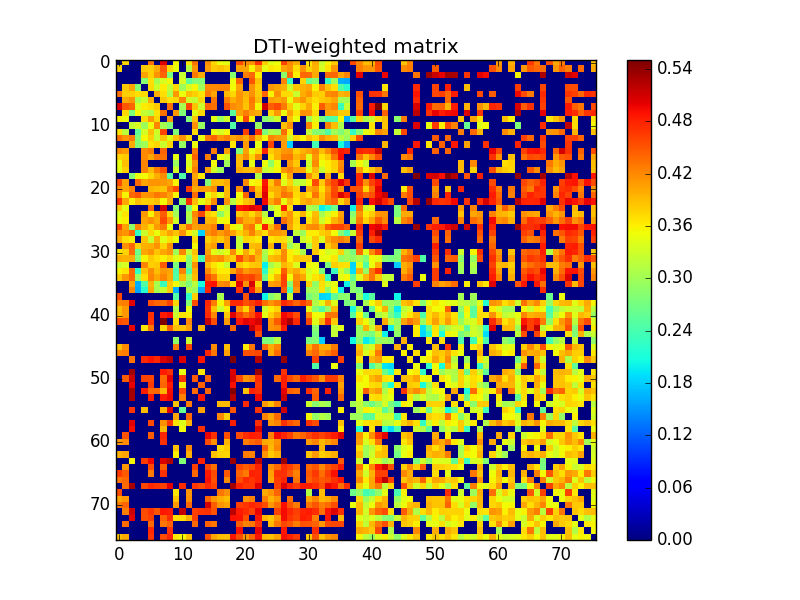

Source data for this figure (header and first rows):
0.000000000000000000e+00, 3.769023540894326230e-01, 0.000000000000000000e+00, 0.000000000000000000e+00, 0.000000000000000000e+00, 4.341522002506907896e-01, 0.000000000000000000e+00, 5.050810640736349555e-01, 0.000000000000000000e+00, 3.568682830695568131e-01, 0.000000000000000000e+00, 3.671789643967302008e-01, 4.331335530368842224e-01, 0.000000000000000000e+00, 4.174029035271241139e-01, 3.755493241896779022e-01, 3.491467327348107275e-01, 3.448079657641778817e-01, 0.000000000000000000e+00, 4.578841152715767970e-01, 4.176699099202345056e-01, 4.129544106567467066e-01, 4.704714674390261808e-01, 3.792782908245088125e-01
3.769023540894326230e-01, 0.000000000000000000e+00, 0.000000000000000000e+00, 0.000000000000000000e+00, 3.825673654378273225e-01, 3.788692994255957180e-01, 4.017576086790879963e-01, 4.498280184735435894e-01, 3.724720836002308189e-01, 3.517886937416240256e-01, 0.000000000000000000e+00, 3.178229373637851962e-01, 4.144331753033795862e-01, 0.000000000000000000e+00, 4.097685436400915759e-01, 3.809055218272074939e-01, 3.890710040737503927e-01, 3.796697397399222962e-01, 0.000000000000000000e+00, 4.062611845511662767e-01, 4.035953388067736736e-01, 3.589642420798133116e-01, 4.037192330528162065e-01, 3.449514969049282120e-01
0.000000000000000000e+00, 0.000000000000000000e+00, 0.000000000000000000e+00, 0.000000000000000000e+00, 4.049281791882263226e-01, 3.803173058224281755e-01, 4.129846139650574233e-01, 4.423500979900070185e-01, 2.768580689746212853e-01, 0.000000000000000000e+00, 3.228651900874777159e-01, 0.000000000000000000e+00, 4.285660457768654119e-01, 4.002329359201962089e-01, 0.000000000000000000e+00, 0.000000000000000000e+00, 0.000000000000000000e+00, 0.000000000000000000e+00, 2.831772970448875881e-01, 0.000000000000000000e+00, 4.273782493491428136e-01, 4.389149601733018935e-01, 3.599180993158814790e-01, 0.000000000000000000e+00
0.000000000000000000e+00, 0.000000000000000000e+00, 0.000000000000000000e+00, 0.000000000000000000e+00, 2.829719794065992944e-01, 3.700612294041789041e-01, 3.038082167843639825e-01, 3.373477677148256082e-01, 3.555335214830411816e-01, 0.000000000000000000e+00, 3.365920986891767219e-01, 2.569825472897456775e-01, 2.776121667114211933e-01, 2.800037726673613725e-01, 0.000000000000000000e+00, 0.000000000000000000e+00, 0.000000000000000000e+00, 0.000000000000000000e+00, 3.495921790599822998e-01, 4.403307969299694036e-01, 0.000000000000000000e+00, 4.507084265609522244e-01, 3.881555768833164222e-01, 0.000000000000000000e+00
0.000000000000000000e+00, 3.825673654378273225e-01, 4.049281791882263226e-01, 2.829719794065992944e-01, 0.000000000000000000e+00, 3.739026714463697942e-01, 3.276933645535998751e-01, 3.631524979735953895e-01, 3.235907116343467171e-01, 3.731359221120335024e-01, 2.982880886866675074e-01, 3.346291206870035118e-01, 3.560576009148868071e-01, 3.008483232375788741e-01, 4.211381974585206023e-01, 4.192895513326814760e-01, 4.225966613144686024e-01, 4.232660780364924102e-01, 3.535480840467677965e-01, 4.045900230571777834e-01, 0.000000000000000000e+00, 4.140082919359833191e-01, 3.801521599501361259e-01, 0.000000000000000000e+00
4.341522002506907896e-01, 3.788692994255957180e-01, 3.803173058224281755e-01, 3.700612294041789041e-01, 3.739026714463697942e-01, 0.000000000000000000e+00, 3.996977047214845813e-01, 3.708159320444093798e-01, 3.095595138260126000e-01, 4.125847375810722251e-01, 3.507861555006133170e-01, 3.904184607575729160e-01, 3.795764254835032880e-01, 3.673347353995394804e-01, 4.298440411812655126e-01, 4.020792473433180136e-01, 0.000000000000000000e+00, 3.932721893365482835e-01, 3.747860158899946059e-01, 4.141935579151850844e-01, 3.950847068644143256e-01, 4.154435910875944882e-01, 3.813679103985935237e-01, 4.418232267684883974e-01
0.000000000000000000e+00, 4.017576086790879963e-01, 4.129846139650574233e-01, 3.038082167843639825e-01, 3.276933645535998751e-01, 3.996977047214845813e-01, 0.000000000000000000e+00, 3.830117461756964992e-01, 3.684673133772977116e-01, 3.745678100227020080e-01, 4.231458032945715764e-01, 3.313323625882078072e-01, 3.239142500156274029e-01, 3.744138671657660788e-01, 0.000000000000000000e+00, 4.306140095227051767e-01, 0.000000000000000000e+00, 4.260679475604640110e-01, 3.989770679031400813e-01, 4.128549653633187821e-01, 3.897227004451260246e-01, 4.304374054951957129e-01, 3.876417772317823918e-01, 0.000000000000000000e+00
5.050810640736349555e-01, 4.498280184735435894e-01, 4.423500979900070185e-01, 3.373477677148256082e-01, 3.631524979735953895e-01, 3.708159320444093798e-01, 3.830117461756964992e-01, 0.000000000000000000e+00, 4.362379975358630091e-01, 0.000000000000000000e+00, 3.043894425801905168e-01, 4.595144826244951797e-01, 3.850014745029545216e-01, 3.273204623751397868e-01, 4.411057101453972895e-01, 4.350775711722694727e-01, 0.000000000000000000e+00, 4.521507799208770995e-01, 4.172475647940538934e-01, 4.116977949887262733e-01, 3.857514407838906201e-01, 4.249944747930743949e-01, 3.560632101584089160e-01, 5.112398638083891500e-01
0.000000000000000000e+00, 3.724720836002308189e-01, 2.768580689746212853e-01, 3.555335214830411816e-01, 3.235907116343467171e-01, 3.095595138260126000e-01, 3.684673133772977116e-01, 4.362379975358630091e-01, 0.000000000000000000e+00, 4.113041190929622171e-01, 2.793784337541561080e-01, 0.000000000000000000e+00, 3.437511615187042180e-01, 3.743988159695966211e-01, 0.000000000000000000e+00, 0.000000000000000000e+00, 0.000000000000000000e+00, 0.000000000000000000e+00, 2.515889396097185093e-01, 4.058920064121738225e-01, 4.258306638786699128e-01, 4.078663616327786179e-01, 3.998580605172584179e-01, 0.000000000000000000e+00
3.568682830695568131e-01, 3.517886937416240256e-01, 0.000000000000000000e+00, 0.000000000000000000e+00, 3.731359221120335024e-01, 4.125847375810722251e-01, 3.745678100227020080e-01, 0.000000000000000000e+00, 4.113041190929622171e-01, 0.000000000000000000e+00, 0.000000000000000000e+00, 2.784527287153423236e-01, 3.882286362146946113e-01, 0.000000000000000000e+00, 0.000000000000000000e+00, 3.445431487801772219e-01, 2.980475721066783157e-01, 3.317867221594074101e-01, 0.000000000000000000e+00, 3.589600696299222737e-01, 4.560931420559158900e-01, 3.587370478528564832e-01, 0.000000000000000000e+00, 2.824164569894362931e-01
0.000000000000000000e+00, 0.000000000000000000e+00, 3.228651900874777159e-01, 3.365920986891767219e-01, 2.982880886866675074e-01, 3.507861555006133170e-01, 4.231458032945715764e-01, 3.043894425801905168e-01, 2.793784337541561080e-01, 0.000000000000000000e+00, 0.000000000000000000e+00, 0.000000000000000000e+00, 4.167164738670970925e-01, 2.932751780585104995e-01, 0.000000000000000000e+00, 0.000000000000000000e+00, 0.000000000000000000e+00, 0.000000000000000000e+00, 2.471891059343989117e-01, 0.000000000000000000e+00, 0.000000000000000000e+00, 0.000000000000000000e+00, 2.934137479525331105e-01, 0.000000000000000000e+00
3.671789643967302008e-01, 3.178229373637851962e-01, 0.000000000000000000e+00, 2.569825472897456775e-01, 3.346291206870035118e-01, 3.904184607575729160e-01, 3.313323625882078072e-01, 4.595144826244951797e-01, 0.000000000000000000e+00, 2.784527287153423236e-01, 0.000000000000000000e+00, 0.000000000000000000e+00, 3.736121015834529269e-01, 0.000000000000000000e+00, 0.000000000000000000e+00, 3.522471909707757254e-01, 3.354539888944801929e-01, 3.550104156709525949e-01, 0.000000000000000000e+00, 0.000000000000000000e+00, 4.638755706488070230e-01, 0.000000000000000000e+00, 4.736000920639871214e-01, 2.758140359679115972e-01
4.331335530368842224e-01, 4.144331753033795862e-01, 4.285660457768654119e-01, 2.776121667114211933e-01, 3.560576009148868071e-01, 3.795764254835032880e-01, 3.239142500156274029e-01, 3.850014745029545216e-01, 3.437511615187042180e-01, 3.882286362146946113e-01, 4.167164738670970925e-01, 3.736121015834529269e-01, 0.000000000000000000e+00, 3.486654595453396177e-01, 4.293323474222183744e-01, 4.428569930007709154e-01, 4.140492653717787741e-01, 4.262110877248903029e-01, 4.038872984622948192e-01, 4.147477664479887194e-01, 4.004018534183894085e-01, 4.384228845590605883e-01, 3.899380078710736885e-01, 3.564743873730267798e-01
0.000000000000000000e+00, 0.000000000000000000e+00, 4.002329359201962089e-01, 2.800037726673613725e-01, 3.008483232375788741e-01, 3.673347353995394804e-01, 3.744138671657660788e-01, 3.273204623751397868e-01, 3.743988159695966211e-01, 0.000000000000000000e+00, 2.932751780585104995e-01, 0.000000000000000000e+00, 3.486654595453396177e-01, 0.000000000000000000e+00, 0.000000000000000000e+00, 0.000000000000000000e+00, 0.000000000000000000e+00, 0.000000000000000000e+00, 3.636294176932727829e-01, 0.000000000000000000e+00, 4.096450804259557099e-01, 0.000000000000000000e+00, 3.454364026527377840e-01, 0.000000000000000000e+00
4.174029035271241139e-01, 4.097685436400915759e-01, 0.000000000000000000e+00, 0.000000000000000000e+00, 4.211381974585206023e-01, 4.298440411812655126e-01, 0.000000000000000000e+00, 4.411057101453972895e-01, 0.000000000000000000e+00, 0.000000000000000000e+00, 0.000000000000000000e+00, 0.000000000000000000e+00, 4.293323474222183744e-01, 0.000000000000000000e+00, 0.000000000000000000e+00, 4.266334865595022841e-01, 0.000000000000000000e+00, 4.065084057654951843e-01, 0.000000000000000000e+00, 2.811038388464691118e-01, 4.076105082844003191e-01, 3.445565475839114100e-01, 3.728454726036092848e-01, 4.779318672412544156e-01
3.755493241896779022e-01, 3.809055218272074939e-01, 0.000000000000000000e+00, 0.000000000000000000e+00, 4.192895513326814760e-01, 4.020792473433180136e-01, 4.306140095227051767e-01, 4.350775711722694727e-01, 0.000000000000000000e+00, 3.445431487801772219e-01, 0.000000000000000000e+00, 3.522471909707757254e-01, 4.428569930007709154e-01, 0.000000000000000000e+00, 4.266334865595022841e-01, 0.000000000000000000e+00, 3.538492013600970099e-01, 3.342185393810109817e-01, 0.000000000000000000e+00, 3.923408772615185058e-01, 4.173848752376649873e-01, 3.752858456824424982e-01, 4.202580850406973934e-01, 0.000000000000000000e+00
3.491467327348107275e-01, 3.890710040737503927e-01, 0.000000000000000000e+00, 0.000000000000000000e+00, 4.225966613144686024e-01, 0.000000000000000000e+00, 0.000000000000000000e+00, 0.000000000000000000e+00, 0.000000000000000000e+00, 2.980475721066783157e-01, 0.000000000000000000e+00, 3.354539888944801929e-01, 4.140492653717787741e-01, 0.000000000000000000e+00, 0.000000000000000000e+00, 3.538492013600970099e-01, 0.000000000000000000e+00, 3.000467492267643865e-01, 0.000000000000000000e+00, 3.905542759487308779e-01, 0.000000000000000000e+00, 3.439673462864191733e-01, 0.000000000000000000e+00, 3.523040610554334928e-01
3.448079657641778817e-01, 3.796697397399222962e-01, 0.000000000000000000e+00, 0.000000000000000000e+00, 4.232660780364924102e-01, 3.932721893365482835e-01, 4.260679475604640110e-01, 4.521507799208770995e-01, 0.000000000000000000e+00, 3.317867221594074101e-01, 0.000000000000000000e+00, 3.550104156709525949e-01, 4.262110877248903029e-01, 0.000000000000000000e+00, 4.065084057654951843e-01, 3.342185393810109817e-01, 3.000467492267643865e-01, 0.000000000000000000e+00, 0.000000000000000000e+00, 4.015501482574244108e-01, 3.931730669464557071e-01, 3.932032230362300096e-01, 4.143209880045994886e-01, 3.243060188020889245e-01
0.000000000000000000e+00, 0.000000000000000000e+00, 2.831772970448875881e-01, 3.495921790599822998e-01, 3.535480840467677965e-01, 3.747860158899946059e-01, 3.989770679031400813e-01, 4.172475647940538934e-01, 2.515889396097185093e-01, 0.000000000000000000e+00, 2.471891059343989117e-01, 0.000000000000000000e+00, 4.038872984622948192e-01, 3.636294176932727829e-01, 0.000000000000000000e+00, 0.000000000000000000e+00, 0.000000000000000000e+00, 0.000000000000000000e+00, 0.000000000000000000e+00, 0.000000000000000000e+00, 0.000000000000000000e+00, 0.000000000000000000e+00, 3.131104981722304115e-01, 0.000000000000000000e+00
4.578841152715767970e-01, 4.062611845511662767e-01, 0.000000000000000000e+00, 4.403307969299694036e-01, 4.045900230571777834e-01, 4.141935579151850844e-01, 4.128549653633187821e-01, 4.116977949887262733e-01, 4.058920064121738225e-01, 3.589600696299222737e-01, 0.000000000000000000e+00, 0.000000000000000000e+00, 4.147477664479887194e-01, 0.000000000000000000e+00, 2.811038388464691118e-01, 3.923408772615185058e-01, 3.905542759487308779e-01, 4.015501482574244108e-01, 0.000000000000000000e+00, 0.000000000000000000e+00, 4.170567215378276904e-01, 3.539842097661998199e-01, 3.617019648798238118e-01, 4.863280024784449873e-01
4.176699099202345056e-01, 4.035953388067736736e-01, 4.273782493491428136e-01, 0.000000000000000000e+00, 0.000000000000000000e+00, 3.950847068644143256e-01, 3.897227004451260246e-01, 3.857514407838906201e-01, 4.258306638786699128e-01, 4.560931420559158900e-01, 0.000000000000000000e+00, 4.638755706488070230e-01, 4.004018534183894085e-01, 4.096450804259557099e-01, 4.076105082844003191e-01, 4.173848752376649873e-01, 0.000000000000000000e+00, 3.931730669464557071e-01, 0.000000000000000000e+00, 4.170567215378276904e-01, 0.000000000000000000e+00, 4.432320151450213075e-01, 3.867821763018555181e-01, 4.935381645856172783e-01
4.129544106567467066e-01, 3.589642420798133116e-01, 4.389149601733018935e-01, 4.507084265609522244e-01, 4.140082919359833191e-01, 4.154435910875944882e-01, 4.304374054951957129e-01, 4.249944747930743949e-01, 4.078663616327786179e-01, 3.587370478528564832e-01, 0.000000000000000000e+00, 0.000000000000000000e+00, 4.384228845590605883e-01, 0.000000000000000000e+00, 3.445565475839114100e-01, 3.752858456824424982e-01, 3.439673462864191733e-01, 3.932032230362300096e-01, 0.000000000000000000e+00, 3.539842097661998199e-01, 4.432320151450213075e-01, 0.000000000000000000e+00, 3.950125556001936045e-01, 5.037776161377378603e-01
4.704714674390261808e-01, 4.037192330528162065e-01, 3.599180993158814790e-01, 3.881555768833164222e-01, 3.801521599501361259e-01, 3.813679103985935237e-01, 3.876417772317823918e-01, 3.560632101584089160e-01, 3.998580605172584179e-01, 0.000000000000000000e+00, 2.934137479525331105e-01, 4.736000920639871214e-01, 3.899380078710736885e-01, 3.454364026527377840e-01, 3.728454726036092848e-01, 4.202580850406973934e-01, 0.000000000000000000e+00, 4.143209880045994886e-01, 3.131104981722304115e-01, 3.617019648798238118e-01, 3.867821763018555181e-01, 3.950125556001936045e-01, 0.000000000000000000e+00, 4.965407500177170808e-01
3.792782908245088125e-01, 3.449514969049282120e-01, 0.000000000000000000e+00, 0.000000000000000000e+00, 0.000000000000000000e+00, 4.418232267684883974e-01, 0.000000000000000000e+00, 5.112398638083891500e-01, 0.000000000000000000e+00, 2.824164569894362931e-01, 0.000000000000000000e+00, 2.758140359679115972e-01, 3.564743873730267798e-01, 0.000000000000000000e+00, 4.779318672412544156e-01, 0.000000000000000000e+00, 3.523040610554334928e-01, 3.243060188020889245e-01, 0.000000000000000000e+00, 4.863280024784449873e-01, 4.935381645856172783e-01, 5.037776161377378603e-01, 4.965407500177170808e-01, 0.000000000000000000e+00
3.407062831622731935e-01, 3.668386952858255778e-01, 0.000000000000000000e+00, 0.000000000000000000e+00, 4.107577868699158752e-01, 3.582046523591769782e-01, 4.084096415668168056e-01, 4.454236294936776974e-01, 3.757812825904365828e-01, 3.018880155013292099e-01, 0.000000000000000000e+00, 3.132453711352992110e-01, 4.215547312313435158e-01, 4.581929368747574838e-01, 3.817124552989266117e-01, 3.686307361617208733e-01, 2.895632775787517765e-01, 3.354080756169984245e-01, 0.000000000000000000e+00, 3.847512660396983919e-01, 3.954133207191227184e-01, 3.734153789366885245e-01, 4.007482759665401129e-01, 3.153946374524957963e-01
3.523405120243091049e-01, 3.597520667364367264e-01, 0.000000000000000000e+00, 0.000000000000000000e+00, 4.052079273353518807e-01, 4.154096083682469742e-01, 4.007784731128695155e-01, 4.571030847134426867e-01, 4.123198337047940254e-01, 3.297186228720508927e-01, 0.000000000000000000e+00, 3.033886926102120074e-01, 4.114323318248133132e-01, 0.000000000000000000e+00, 3.944566939408057915e-01, 3.957026915500759245e-01, 3.488626127614440908e-01, 3.549884480712514057e-01, 0.000000000000000000e+00, 4.279533341573281136e-01, 4.003355563535285211e-01, 3.994786894944887812e-01, 4.267779662366590898e-01, 3.411640621283297814e-01
4.588139364638648132e-01, 4.061014119582487258e-01, 2.876938541456545151e-01, 4.228481103146888853e-01, 3.955900177744384738e-01, 3.724151673404582086e-01, 4.085945023505411777e-01, 4.290096835871726189e-01, 3.485770710277628082e-01, 0.000000000000000000e+00, 3.870983380737845203e-01, 4.347121606838033059e-01, 4.078193400214347175e-01, 4.085820617859767800e-01, 4.119556057906206825e-01, 4.260865760212689812e-01, 0.000000000000000000e+00, 4.120334869759059160e-01, 3.587110545542295248e-01, 3.398836445800076933e-01, 4.205642044744485886e-01, 4.338580842635140211e-01, 3.468805117032572882e-01, 4.816841873016448061e-01
4.200189504887805736e-01, 4.144060547631919778e-01, 4.373312294231995190e-01, 2.269091768606867066e-01, 3.270383559326962009e-01, 3.736053190006187186e-01, 3.491439332447843213e-01, 3.845592743110123890e-01, 4.057637154527629075e-01, 3.863348670954491748e-01, 4.163969734433922154e-01, 3.618824359638507238e-01, 3.315030613227202272e-01, 1.826855749598091105e-01, 4.152776964887877065e-01, 4.292230839024682165e-01, 4.100192613664195851e-01, 4.253711543144599871e-01, 4.050236842548112226e-01, 3.762960121429055893e-01, 3.970978006905455104e-01, 4.251468219387968261e-01, 3.931357138711106258e-01, 3.701002646955763864e-01
3.984217435090399162e-01, 3.697868572736743853e-01, 3.610573531209576026e-01, 0.000000000000000000e+00, 3.853885943740111841e-01, 3.263032036433928251e-01, 3.980065377469694798e-01, 3.438271212157519852e-01, 3.678373707390122926e-01, 3.501849227771259843e-01, 0.000000000000000000e+00, 0.000000000000000000e+00, 3.752531402751478895e-01, 0.000000000000000000e+00, 3.801576343824015769e-01, 3.950844627701943224e-01, 3.832730580996829839e-01, 4.058688604108504072e-01, 0.000000000000000000e+00, 3.220990995656152767e-01, 3.780730633913756966e-01, 3.735192069187793229e-01, 3.641863585065975850e-01, 0.000000000000000000e+00
0.000000000000000000e+00, 4.166944578105417074e-01, 4.392873991473171813e-01, 3.775939028787226870e-01, 3.970978503196656018e-01, 3.993610470410922098e-01, 4.147860941479589725e-01, 3.771272502438873242e-01, 4.153041239569811860e-01, 0.000000000000000000e+00, 0.000000000000000000e+00, 0.000000000000000000e+00, 3.568490744313380092e-01, 0.000000000000000000e+00, 3.969951883878642951e-01, 4.105981560582770973e-01, 0.000000000000000000e+00, 4.024157086736130928e-01, 0.000000000000000000e+00, 3.226461460347074262e-01, 0.000000000000000000e+00, 3.894006727022428227e-01, 3.948645668996789149e-01, 0.000000000000000000e+00
3.672051756809053269e-01, 3.781704007290662140e-01, 4.364165483241279064e-01, 2.656028689896022810e-01, 4.020840925276105149e-01, 4.130260774889009112e-01, 3.865321341120839249e-01, 4.033604586203478060e-01, 4.135856691246734829e-01, 3.002184274947735099e-01, 4.234689073400740855e-01, 3.225052582388612255e-01, 3.877152584504998112e-01, 0.000000000000000000e+00, 4.072414351474483163e-01, 3.437872791323179911e-01, 3.293947641047197950e-01, 3.451740398595508075e-01, 4.170627018048059242e-01, 3.550774319176817073e-01, 3.999878336064668916e-01, 3.717245304777824222e-01, 4.071638478934410110e-01, 3.084442791967362818e-01
4.001418999905628215e-01, 3.972949221080724902e-01, 4.008710576681944193e-01, 2.819713899931238776e-01, 3.586186757437281880e-01, 3.819193035183736096e-01, 3.704853266235175191e-01, 3.599116201541280868e-01, 3.739478194725681104e-01, 3.414287269173100769e-01, 3.600724595759574043e-01, 2.816181644245144833e-01, 3.739241551089275140e-01, 2.384569255204279925e-01, 4.223754424856592249e-01, 4.110161720888769188e-01, 4.182730457442495053e-01, 3.932327121731629127e-01, 3.784646374176439121e-01, 4.566511534041006737e-01, 4.141524437107683143e-01, 4.324516747279906759e-01, 3.938168146438542072e-01, 2.996639228721911796e-01
3.258486529310005153e-01, 3.361353032972564936e-01, 0.000000000000000000e+00, 0.000000000000000000e+00, 4.220831143736509250e-01, 3.797295437132717777e-01, 3.831507041186953955e-01, 4.457300537152176778e-01, 0.000000000000000000e+00, 2.762797777747392769e-01, 0.000000000000000000e+00, 2.790138963174689790e-01, 4.162963926234595213e-01, 0.000000000000000000e+00, 3.893460304490770074e-01, 3.673134371571040169e-01, 3.510456164040198779e-01, 3.263365740874655252e-01, 0.000000000000000000e+00, 3.814991500684025150e-01, 3.689821047147949784e-01, 3.819548084414637890e-01, 3.854927034990279777e-01, 1.989730164134415058e-01
3.569481422455584863e-01, 3.676087053898409174e-01, 4.364946781421805144e-01, 2.265259145555774956e-01, 3.854781187390178276e-01, 4.177275208577059251e-01, 3.896179830234455799e-01, 4.107065001439488827e-01, 4.055405424143284088e-01, 2.439934161117746914e-01, 4.242665813488140092e-01, 2.454805375627288899e-01, 3.966487730139968138e-01, 0.000000000000000000e+00, 4.187448182395154261e-01, 3.831572218762470117e-01, 3.627859752905822077e-01, 3.627217370858347167e-01, 4.058012352088317121e-01, 4.377503912814338927e-01, 4.108354037647029000e-01, 4.229593296216094256e-01, 4.265969673566691878e-01, 2.220676583037136942e-01
3.807825498373347828e-01, 4.108357599560564788e-01, 4.392293359203436887e-01, 2.951761833977850080e-01, 3.713674779319923180e-01, 4.224460368701650204e-01, 4.039439266266702244e-01, 4.222328917939858206e-01, 4.006772523116476914e-01, 2.473829021538098138e-01, 3.898300088446891021e-01, 2.992586410844185196e-01, 3.907830180833283817e-01, 0.000000000000000000e+00, 4.548472039402474132e-01, 4.313827641152159775e-01, 3.789305849663129888e-01, 3.775615992990065117e-01, 0.000000000000000000e+00, 4.640861521108738952e-01, 4.560673381472549748e-01, 4.609345532459974137e-01, 4.423434446558791033e-01, 2.674173134780303274e-01
0.000000000000000000e+00, 0.000000000000000000e+00, 4.034167509729106871e-01, 1.645756582381459054e-01, 2.467795351644488933e-01, 3.946583451761757066e-01, 3.044251477740312906e-01, 2.309571337694233117e-01, 3.810189811698885265e-01, 3.543721519615429805e-01, 3.055465831062936788e-01, 2.781804914352388747e-01, 3.180311851875113893e-01, 2.089131492040099958e-01, 4.864495032647647155e-01, 4.905514542602992245e-01, 4.178259448730826109e-01, 4.255684969111859783e-01, 3.717732290242958815e-01, 5.025663571372234184e-01, 4.160608700866820775e-01, 5.056545773209886185e-01, 3.747321343486315071e-01, 0.000000000000000000e+00
0.000000000000000000e+00, 0.000000000000000000e+00, 4.222036335683349018e-01, 1.597179789853012954e-01, 2.179946638603630082e-01, 4.017230801530229933e-01, 3.047266656854709099e-01, 3.257502270267224054e-01, 3.812642123718685827e-01, 1.633826540145698059e-01, 0.000000000000000000e+00, 3.075726130172147244e-01, 2.953141262826977087e-01, 1.610308062268649976e-01, 4.791573291512375987e-01, 0.000000000000000000e+00, 0.000000000000000000e+00, 0.000000000000000000e+00, 0.000000000000000000e+00, 4.705046846477394795e-01, 0.000000000000000000e+00, 4.800290745222616784e-01, 4.065711065534102775e-01, 0.000000000000000000e+00
4.567211568355559748e-01, 0.000000000000000000e+00, 0.000000000000000000e+00, 0.000000000000000000e+00, 0.000000000000000000e+00, 0.000000000000000000e+00, 0.000000000000000000e+00, 0.000000000000000000e+00, 0.000000000000000000e+00, 2.485354502166952084e-01, 0.000000000000000000e+00, 2.256468517603119062e-01, 3.797948571574277787e-01, 0.000000000000000000e+00, 0.000000000000000000e+00, 0.000000000000000000e+00, 3.037041299660356852e-01, 0.000000000000000000e+00, 0.000000000000000000e+00, 0.000000000000000000e+00, 4.525267442101347237e-01, 0.000000000000000000e+00, 0.000000000000000000e+00, 2.004345495650081965e-01
4.234555713883280115e-01, 4.272360247179532999e-01, 5.017037427743092914e-01, 0.000000000000000000e+00, 0.000000000000000000e+00, 4.529040140953091154e-01, 4.417684876633539148e-01, 4.379277669419185948e-01, 4.612897424046211725e-01, 3.754596441151187847e-01, 0.000000000000000000e+00, 2.806581960960333744e-01, 4.539175212367138057e-01, 0.000000000000000000e+00, 4.782603138134555731e-01, 4.290333859388331117e-01, 3.558033498947729134e-01, 4.073936104050377982e-01, 4.753052838669832858e-01, 4.758434877674074803e-01, 4.525944321718292085e-01, 4.636777816308799149e-01, 4.810304560365306070e-01, 4.362494077341126930e-01
3.903090785869938739e-01, 4.121166678702616881e-01, 0.000000000000000000e+00, 0.000000000000000000e+00, 0.000000000000000000e+00, 0.000000000000000000e+00, 0.000000000000000000e+00, 0.000000000000000000e+00, 0.000000000000000000e+00, 3.084090672452258763e-01, 0.000000000000000000e+00, 3.470186169797042086e-01, 0.000000000000000000e+00, 0.000000000000000000e+00, 4.708695298090436743e-01, 3.880097409770377759e-01, 3.279575780957638131e-01, 3.626942961547299227e-01, 0.000000000000000000e+00, 4.159531123046030232e-01, 3.747112751007080078e-01, 4.404531499480873191e-01, 0.000000000000000000e+00, 3.290396485839098273e-01
3.930425351880384999e-01, 4.124320613880574915e-01, 0.000000000000000000e+00, 0.000000000000000000e+00, 0.000000000000000000e+00, 4.722277636411921220e-01, 0.000000000000000000e+00, 4.848212487717519781e-01, 4.940715643284357972e-01, 3.258314398365795839e-01, 3.678062222891835820e-01, 3.624188838749163866e-01, 0.000000000000000000e+00, 0.000000000000000000e+00, 4.751245473273740805e-01, 4.208453558695146035e-01, 0.000000000000000000e+00, 3.841777601025205269e-01, 5.039339719425033337e-01, 4.614226956295492954e-01, 4.342780019594081886e-01, 4.526106664866377249e-01, 4.915404427134695275e-01, 3.450404441148902102e-01
4.570380258692691156e-01, 4.505209944760807939e-01, 0.000000000000000000e+00, 0.000000000000000000e+00, 0.000000000000000000e+00, 4.694626981888679884e-01, 0.000000000000000000e+00, 5.503317117691040039e-01, 0.000000000000000000e+00, 3.706338610196174277e-01, 0.000000000000000000e+00, 4.203616784285540975e-01, 0.000000000000000000e+00, 0.000000000000000000e+00, 5.151641153464406875e-01, 4.548826976986939941e-01, 0.000000000000000000e+00, 4.102680231908715780e-01, 0.000000000000000000e+00, 4.875118051843966849e-01, 5.023244600424717765e-01, 4.950241233735515056e-01, 5.078144256389643951e-01, 0.000000000000000000e+00
0.000000000000000000e+00, 0.000000000000000000e+00, 4.974100986062082730e-01, 0.000000000000000000e+00, 3.662555711502308853e-01, 4.299744408651723915e-01, 0.000000000000000000e+00, 3.745871666607559769e-01, 4.428453780368982740e-01, 3.874842474390208236e-01, 3.860014385057445874e-01, 4.068619826672679185e-01, 0.000000000000000000e+00, 3.949448593998682866e-01, 0.000000000000000000e+00, 0.000000000000000000e+00, 0.000000000000000000e+00, 0.000000000000000000e+00, 4.390293324477648196e-01, 0.000000000000000000e+00, 0.000000000000000000e+00, 5.138170973889956139e-01, 4.798790261710205729e-01, 0.000000000000000000e+00
0.000000000000000000e+00, 0.000000000000000000e+00, 0.000000000000000000e+00, 0.000000000000000000e+00, 0.000000000000000000e+00, 0.000000000000000000e+00, 0.000000000000000000e+00, 0.000000000000000000e+00, 0.000000000000000000e+00, 0.000000000000000000e+00, 0.000000000000000000e+00, 0.000000000000000000e+00, 0.000000000000000000e+00, 0.000000000000000000e+00, 0.000000000000000000e+00, 0.000000000000000000e+00, 0.000000000000000000e+00, 0.000000000000000000e+00, 0.000000000000000000e+00, 0.000000000000000000e+00, 0.000000000000000000e+00, 0.000000000000000000e+00, 4.542956238544078040e-01, 0.000000000000000000e+00
0.000000000000000000e+00, 0.000000000000000000e+00, 0.000000000000000000e+00, 0.000000000000000000e+00, 0.000000000000000000e+00, 0.000000000000000000e+00, 0.000000000000000000e+00, 0.000000000000000000e+00, 0.000000000000000000e+00, 2.862527738625816887e-01, 0.000000000000000000e+00, 3.233982312674614223e-01, 0.000000000000000000e+00, 0.000000000000000000e+00, 0.000000000000000000e+00, 0.000000000000000000e+00, 0.000000000000000000e+00, 0.000000000000000000e+00, 0.000000000000000000e+00, 0.000000000000000000e+00, 0.000000000000000000e+00, 0.000000000000000000e+00, 0.000000000000000000e+00, 2.769784895631353105e-01
3.861240880264705244e-01, 4.180241099773107094e-01, 0.000000000000000000e+00, 0.000000000000000000e+00, 0.000000000000000000e+00, 0.000000000000000000e+00, 0.000000000000000000e+00, 0.000000000000000000e+00, 0.000000000000000000e+00, 4.285401153195715906e-01, 0.000000000000000000e+00, 4.581342583455125239e-01, 0.000000000000000000e+00, 0.000000000000000000e+00, 0.000000000000000000e+00, 4.177572677747513064e-01, 0.000000000000000000e+00, 3.909367361687636211e-01, 0.000000000000000000e+00, 0.000000000000000000e+00, 3.629876431410776760e-01, 4.318991214739926754e-01, 0.000000000000000000e+00, 4.370816667105469899e-01
4.234277514127077757e-01, 4.276192400159544160e-01, 0.000000000000000000e+00, 0.000000000000000000e+00, 0.000000000000000000e+00, 0.000000000000000000e+00, 0.000000000000000000e+00, 0.000000000000000000e+00, 0.000000000000000000e+00, 0.000000000000000000e+00, 0.000000000000000000e+00, 0.000000000000000000e+00, 0.000000000000000000e+00, 0.000000000000000000e+00, 4.785145988348429857e-01, 4.311345683165018761e-01, 0.000000000000000000e+00, 4.082907163268428841e-01, 0.000000000000000000e+00, 0.000000000000000000e+00, 4.535533440646947190e-01, 4.545513415065792762e-01, 4.598149007694722901e-01, 0.000000000000000000e+00
0.000000000000000000e+00, 0.000000000000000000e+00, 4.321910400736020952e-01, 0.000000000000000000e+00, 4.762207119200035921e-01, 4.897914089758595990e-01, 4.782633390552538111e-01, 5.064659091061688434e-01, 5.215838617285694090e-01, 0.000000000000000000e+00, 5.033000866913668325e-01, 0.000000000000000000e+00, 0.000000000000000000e+00, 4.868965685736573179e-01, 0.000000000000000000e+00, 0.000000000000000000e+00, 0.000000000000000000e+00, 0.000000000000000000e+00, 5.503012533242844784e-01, 0.000000000000000000e+00, 0.000000000000000000e+00, 0.000000000000000000e+00, 5.243787287950422149e-01, 0.000000000000000000e+00
0.000000000000000000e+00, 0.000000000000000000e+00, 0.000000000000000000e+00, 0.000000000000000000e+00, 0.000000000000000000e+00, 0.000000000000000000e+00, 0.000000000000000000e+00, 0.000000000000000000e+00, 0.000000000000000000e+00, 0.000000000000000000e+00, 0.000000000000000000e+00, 0.000000000000000000e+00, 0.000000000000000000e+00, 0.000000000000000000e+00, 0.000000000000000000e+00, 0.000000000000000000e+00, 0.000000000000000000e+00, 0.000000000000000000e+00, 0.000000000000000000e+00, 0.000000000000000000e+00, 0.000000000000000000e+00, 0.000000000000000000e+00, 0.000000000000000000e+00, 0.000000000000000000e+00
0.000000000000000000e+00, 0.000000000000000000e+00, 5.350377577131437690e-01, 0.000000000000000000e+00, 0.000000000000000000e+00, 0.000000000000000000e+00, 0.000000000000000000e+00, 4.848571861899083069e-01, 4.724481522633506847e-01, 0.000000000000000000e+00, 3.501512466238402843e-01, 0.000000000000000000e+00, 0.000000000000000000e+00, 3.667014033986467081e-01, 0.000000000000000000e+00, 0.000000000000000000e+00, 0.000000000000000000e+00, 0.000000000000000000e+00, 5.052798701253742308e-01, 0.000000000000000000e+00, 0.000000000000000000e+00, 0.000000000000000000e+00, 5.372242562343870764e-01, 0.000000000000000000e+00
0.000000000000000000e+00, 4.470447615263555829e-01, 5.150350575824064192e-01, 0.000000000000000000e+00, 4.619181432291009082e-01, 4.593448832585704800e-01, 0.000000000000000000e+00, 4.382255447241433788e-01, 4.988891975917417732e-01, 0.000000000000000000e+00, 4.679887508336206814e-01, 0.000000000000000000e+00, 4.488503781295504202e-01, 0.000000000000000000e+00, 4.445736569568756180e-01, 0.000000000000000000e+00, 0.000000000000000000e+00, 0.000000000000000000e+00, 5.094235050187863045e-01, 4.568536632055879010e-01, 4.139048985885355747e-01, 4.252202900881750236e-01, 4.761669871027102152e-01, 0.000000000000000000e+00
0.000000000000000000e+00, 0.000000000000000000e+00, 4.993962657212833167e-01, 0.000000000000000000e+00, 0.000000000000000000e+00, 4.652451235971563070e-01, 0.000000000000000000e+00, 4.426065513589739209e-01, 4.842854057624246811e-01, 0.000000000000000000e+00, 3.605107455945488204e-01, 0.000000000000000000e+00, 0.000000000000000000e+00, 4.438154828063939905e-01, 0.000000000000000000e+00, 0.000000000000000000e+00, 0.000000000000000000e+00, 0.000000000000000000e+00, 4.907677577913087119e-01, 0.000000000000000000e+00, 0.000000000000000000e+00, 0.000000000000000000e+00, 4.698601403686719080e-01, 0.000000000000000000e+00
0.000000000000000000e+00, 0.000000000000000000e+00, 5.324302760009191893e-01, 0.000000000000000000e+00, 4.816476153334192101e-01, 4.396885349309962998e-01, 4.389681952308870927e-01, 3.940670427985354940e-01, 4.931506729310000114e-01, 0.000000000000000000e+00, 4.577269916207323264e-01, 0.000000000000000000e+00, 4.382857758398895909e-01, 0.000000000000000000e+00, 4.422823644715591085e-01, 0.000000000000000000e+00, 0.000000000000000000e+00, 0.000000000000000000e+00, 5.479697280905140300e-01, 0.000000000000000000e+00, 3.851748821514278109e-01, 4.805981305594673736e-01, 4.739982905395210278e-01, 0.000000000000000000e+00
0.000000000000000000e+00, 0.000000000000000000e+00, 5.296491097298426931e-01, 0.000000000000000000e+00, 0.000000000000000000e+00, 4.843231176550634731e-01, 0.000000000000000000e+00, 4.844381474565450096e-01, 4.958514620416856755e-01, 0.000000000000000000e+00, 4.244961337907712795e-01, 0.000000000000000000e+00, 0.000000000000000000e+00, 4.865554445291135899e-01, 0.000000000000000000e+00, 0.000000000000000000e+00, 0.000000000000000000e+00, 0.000000000000000000e+00, 5.236037520534061462e-01, 0.000000000000000000e+00, 0.000000000000000000e+00, 0.000000000000000000e+00, 4.960920682270427151e-01, 0.000000000000000000e+00
0.000000000000000000e+00, 0.000000000000000000e+00, 0.000000000000000000e+00, 0.000000000000000000e+00, 0.000000000000000000e+00, 0.000000000000000000e+00, 0.000000000000000000e+00, 0.000000000000000000e+00, 0.000000000000000000e+00, 3.857443097348661754e-01, 0.000000000000000000e+00, 4.262793210829229906e-01, 0.000000000000000000e+00, 0.000000000000000000e+00, 0.000000000000000000e+00, 0.000000000000000000e+00, 3.920502845695478245e-01, 3.921714069791412127e-01, 0.000000000000000000e+00, 0.000000000000000000e+00, 4.762953791493463873e-01, 0.000000000000000000e+00, 0.000000000000000000e+00, 4.103405972273135860e-01
0.000000000000000000e+00, 0.000000000000000000e+00, 4.706667930327915750e-01, 0.000000000000000000e+00, 3.911451603143423772e-01, 0.000000000000000000e+00, 0.000000000000000000e+00, 3.972316851380691127e-01, 5.030596859200466842e-01, 0.000000000000000000e+00, 2.604629307242358749e-01, 0.000000000000000000e+00, 0.000000000000000000e+00, 4.061347326580287964e-01, 0.000000000000000000e+00, 0.000000000000000000e+00, 0.000000000000000000e+00, 0.000000000000000000e+00, 4.501951099879004103e-01, 0.000000000000000000e+00, 0.000000000000000000e+00, 0.000000000000000000e+00, 4.703996734792960099e-01, 0.000000000000000000e+00
0.000000000000000000e+00, 0.000000000000000000e+00, 0.000000000000000000e+00, 0.000000000000000000e+00, 0.000000000000000000e+00, 0.000000000000000000e+00, 0.000000000000000000e+00, 0.000000000000000000e+00, 0.000000000000000000e+00, 4.042873244456616777e-01, 0.000000000000000000e+00, 4.386890423293072772e-01, 0.000000000000000000e+00, 0.000000000000000000e+00, 0.000000000000000000e+00, 0.000000000000000000e+00, 4.199173318586770232e-01, 3.762161587722063216e-01, 0.000000000000000000e+00, 0.000000000000000000e+00, 0.000000000000000000e+00, 0.000000000000000000e+00, 0.000000000000000000e+00, 4.236804764761971098e-01
0.000000000000000000e+00, 0.000000000000000000e+00, 5.014303528025557677e-01, 0.000000000000000000e+00, 0.000000000000000000e+00, 4.576823557230518258e-01, 0.000000000000000000e+00, 4.159309463156172781e-01, 4.684022231634866751e-01, 3.668139653794683097e-01, 3.399482169245351959e-01, 3.948342745427004807e-01, 0.000000000000000000e+00, 0.000000000000000000e+00, 0.000000000000000000e+00, 0.000000000000000000e+00, 0.000000000000000000e+00, 0.000000000000000000e+00, 4.822410705192933245e-01, 0.000000000000000000e+00, 0.000000000000000000e+00, 0.000000000000000000e+00, 4.740391461826560238e-01, 0.000000000000000000e+00
0.000000000000000000e+00, 0.000000000000000000e+00, 4.937703503752337020e-01, 0.000000000000000000e+00, 0.000000000000000000e+00, 0.000000000000000000e+00, 0.000000000000000000e+00, 3.928599587816127836e-01, 0.000000000000000000e+00, 0.000000000000000000e+00, 3.545231913257241851e-01, 0.000000000000000000e+00, 0.000000000000000000e+00, 4.724631870994543958e-01, 0.000000000000000000e+00, 0.000000000000000000e+00, 0.000000000000000000e+00, 0.000000000000000000e+00, 0.000000000000000000e+00, 0.000000000000000000e+00, 0.000000000000000000e+00, 0.000000000000000000e+00, 5.086503078385048449e-01, 0.000000000000000000e+00
0.000000000000000000e+00, 4.531156107406927869e-01, 0.000000000000000000e+00, 0.000000000000000000e+00, 0.000000000000000000e+00, 4.471379368782555930e-01, 0.000000000000000000e+00, 4.781740673835251920e-01, 0.000000000000000000e+00, 0.000000000000000000e+00, 0.000000000000000000e+00, 0.000000000000000000e+00, 0.000000000000000000e+00, 0.000000000000000000e+00, 4.970430400922475900e-01, 4.721235308867395841e-01, 0.000000000000000000e+00, 4.554331295452203054e-01, 0.000000000000000000e+00, 4.561640160424911827e-01, 4.744354540336879200e-01, 4.848331589675629050e-01, 4.801945082307220170e-01, 0.000000000000000000e+00
4.099716635788865915e-01, 4.196044520290980184e-01, 0.000000000000000000e+00, 0.000000000000000000e+00, 0.000000000000000000e+00, 0.000000000000000000e+00, 0.000000000000000000e+00, 4.726376241441601067e-01, 0.000000000000000000e+00, 0.000000000000000000e+00, 0.000000000000000000e+00, 0.000000000000000000e+00, 0.000000000000000000e+00, 0.000000000000000000e+00, 4.558924749168530854e-01, 4.159901817479694230e-01, 0.000000000000000000e+00, 3.947777694362208933e-01, 0.000000000000000000e+00, 0.000000000000000000e+00, 4.265882431867069058e-01, 4.404199584636698250e-01, 4.484240251154967827e-01, 4.004090145432495085e-01
... 15 more rows
